Photos from the image-classification dataset "Alzheimer_s Dataset" in the GitHub repository Asik007/BME240_ML. Its 4 classes are: mild demented, moderate demented, non demented, very mild demented.

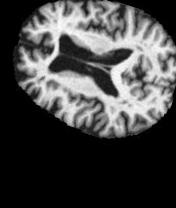
Label: mild demented

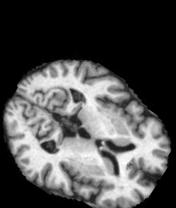
Label: non demented

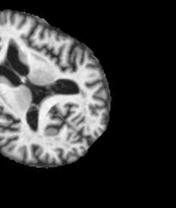
Label: moderate demented

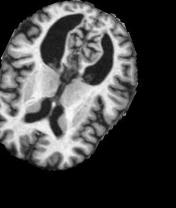
Label: very mild demented

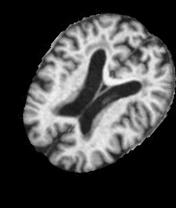
Label: mild demented

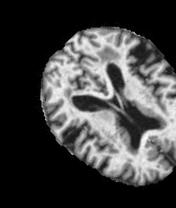
Label: very mild demented
